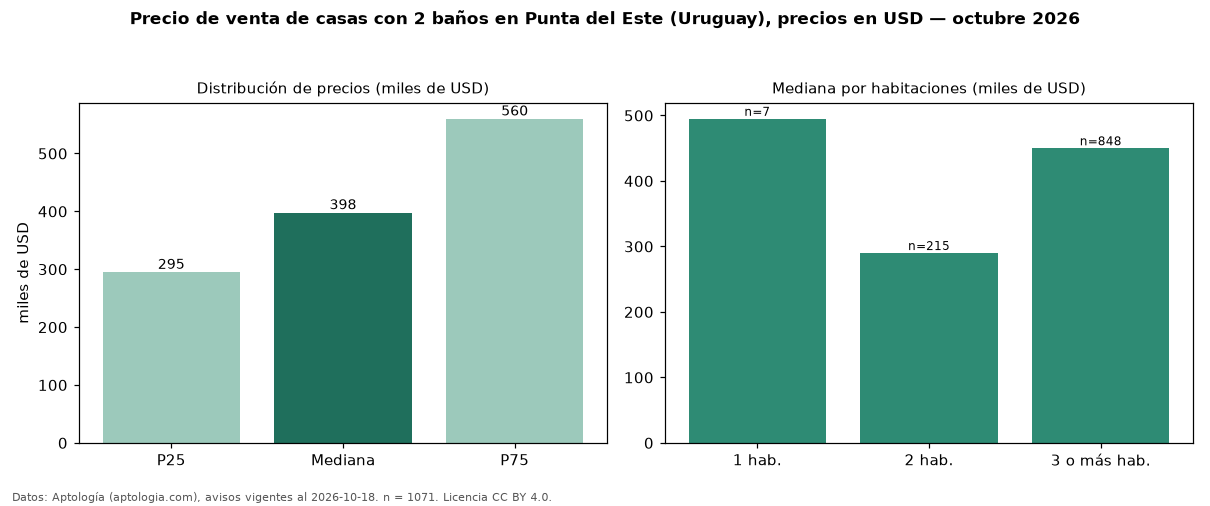

Data behind this chart, as committed beside it:
seccion, metrica, valor, moneda, n
filtro, ban2, con 2 baños, , 1071
precio, p25, 295000, USD, 1071
precio, mediana, 398000, USD, 1071
precio, p75, 560000, USD, 1071
precio, minimo, 80000, USD, 1071
precio, maximo, 3600000, USD, 1071
m2, mediana_precio_m2, 2633, USD, 951
m2, area_mediana_m2, 154.0, m2, 951
admin, mediana_admin_mes, 580.0, USD, 25
banos, mediana_banos, 2.0, , 
parqueadero, pct_con_parqueadero, 100.0, %, 383
habitaciones, 1, 495000, USD, 7
habitaciones, 2, 290000, USD, 215
habitaciones, 3+, 450000, USD, 848
fuente, fecha_datos, 2026-10-18, , 
fuente, atribucion, https://www.aptologia.com/uy/venta/punta…, , 
fuente, licencia, CC BY 4.0, , 
